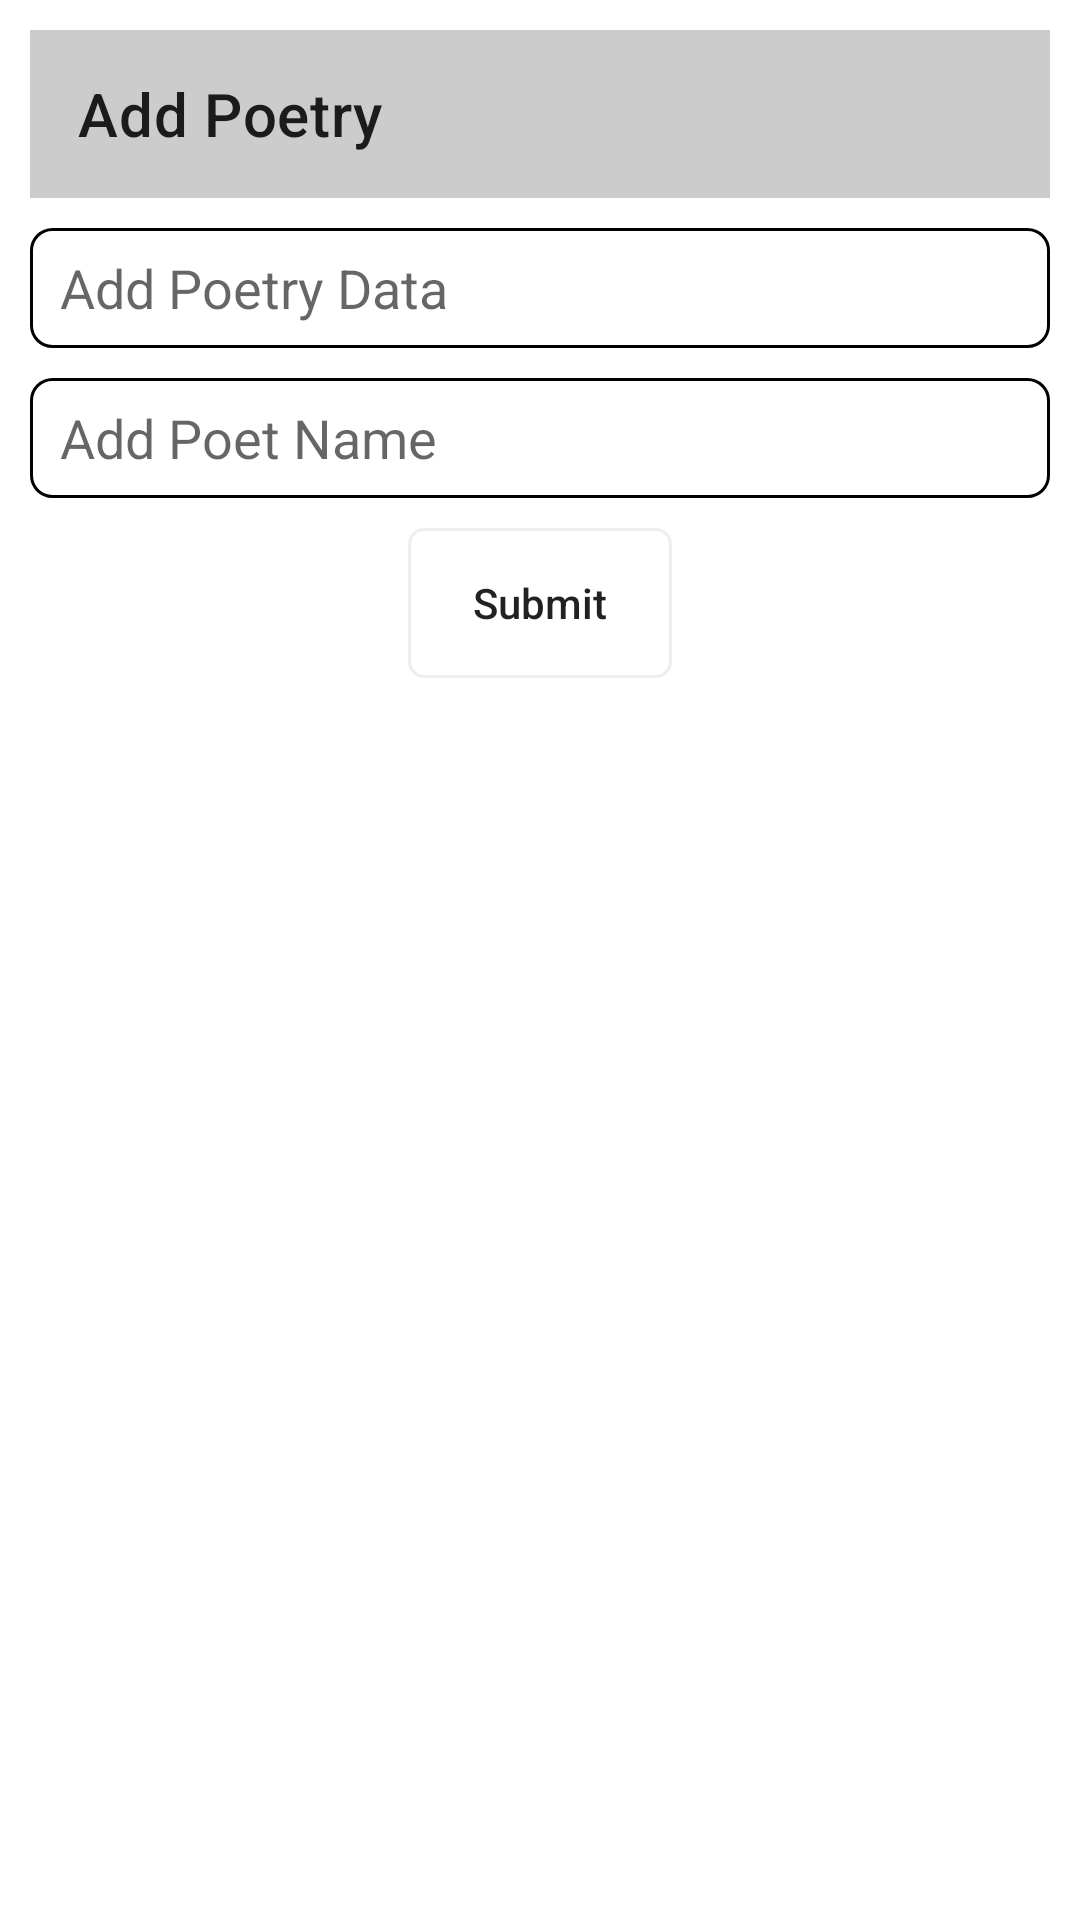

The Android layout XML behind this screen, and the referenced resources:
<!-- AndroidManifest.xml: application theme Theme.Poetry_app -->
<!-- res/layout/activity_add_poetry.xml -->
<?xml version="1.0" encoding="utf-8"?>
<LinearLayout xmlns:android="http://schemas.android.com/apk/res/android"
    xmlns:app="http://schemas.android.com/apk/res-auto"
    xmlns:tools="http://schemas.android.com/tools"
    android:layout_width="match_parent"
    android:layout_height="match_parent"
    tools:context=".AddPoetry"
    android:padding="10dp"
    android:orientation="vertical">

    <androidx.appcompat.widget.Toolbar
        android:layout_width="match_parent"
        android:layout_height="?attr/actionBarSize"
        app:title="Add Poetry"
        android:background="#CCCCCC"
        android:id="@+id/add_poetry_toolbar"
        />

    <EditText
        android:layout_width="match_parent"
        android:layout_height="wrap_content"
        android:minHeight="40dp"
        android:inputType="text"
        android:layout_marginTop="10dp"
        android:background="@drawable/et_bg"
        android:hint="Add Poetry Data"
        android:paddingLeft="10dp"
        android:paddingRight="5dp"
        android:id="@+id/add_poetry_data"
        />

    <EditText
        android:layout_width="match_parent"
        android:layout_height="wrap_content"
        android:minHeight="40dp"
        android:inputType="text"
        android:background="@drawable/et_bg"
        android:layout_marginTop="10dp"
        android:hint="Add Poet Name"
        android:paddingLeft="10dp"
        android:paddingRight="5dp"
        android:id="@+id/add_poet_name"
        />

    <androidx.appcompat.widget.AppCompatButton
        android:layout_width="wrap_content"
        android:layout_height="50dp"
        android:id="@+id/submit_btn"
        android:text="Submit"
        android:textAllCaps="false"
        android:layout_gravity="center_horizontal"
        android:layout_marginTop="10dp"
        android:background="@drawable/btn_bg"
        />

</LinearLayout>
<!-- resources referenced by this layout -->
<resources>
  <!-- drawable btn_bg (drawable) -->
  <?xml version="1.0" encoding="utf-8"?>
  <shape xmlns:android="http://schemas.android.com/apk/res/android">
  
      <solid
          android:color="@color/white"
          />
      <stroke
          android:width="1dp"
          android:color="@color/lightgray"
          />
      <corners
          android:radius="5dp"
          />
  </shape>
  <!-- drawable et_bg (drawable) -->
  <?xml version="1.0" encoding="utf-8"?>
  <shape xmlns:android="http://schemas.android.com/apk/res/android">
  
      <corners
          android:radius="7dp"
          />
  
      <solid
          android:color="@color/white"
          />
  
      <stroke
          android:width="1dp"
          android:color="@color/black"
          />
  </shape>
  <style name="Theme.Poetry_app" parent="Theme.MaterialComponents.DayNight.NoActionBar">
          
          <item name="colorPrimary">@color/purple_500</item>
          <item name="colorPrimaryVariant">@color/purple_700</item>
          <item name="colorOnPrimary">@color/white</item>
          
          <item name="colorSecondary">@color/teal_200</item>
          <item name="colorSecondaryVariant">@color/teal_700</item>
          <item name="colorOnSecondary">@color/black</item>
          
          <item name="android:statusBarColor" tools:targetApi="l">?attr/colorPrimaryVariant</item>
          
      </style>
  <color name="white">#FFFFFFFF</color>
  <color name="lightgray">#57CCCCCC</color>
  <color name="black">#FF000000</color>
  <color name="purple_500">#FF6200EE</color>
  <color name="purple_700">#FF3700B3</color>
  <color name="teal_200">#FF03DAC5</color>
  <color name="teal_700">#FF018786</color>
</resources>
